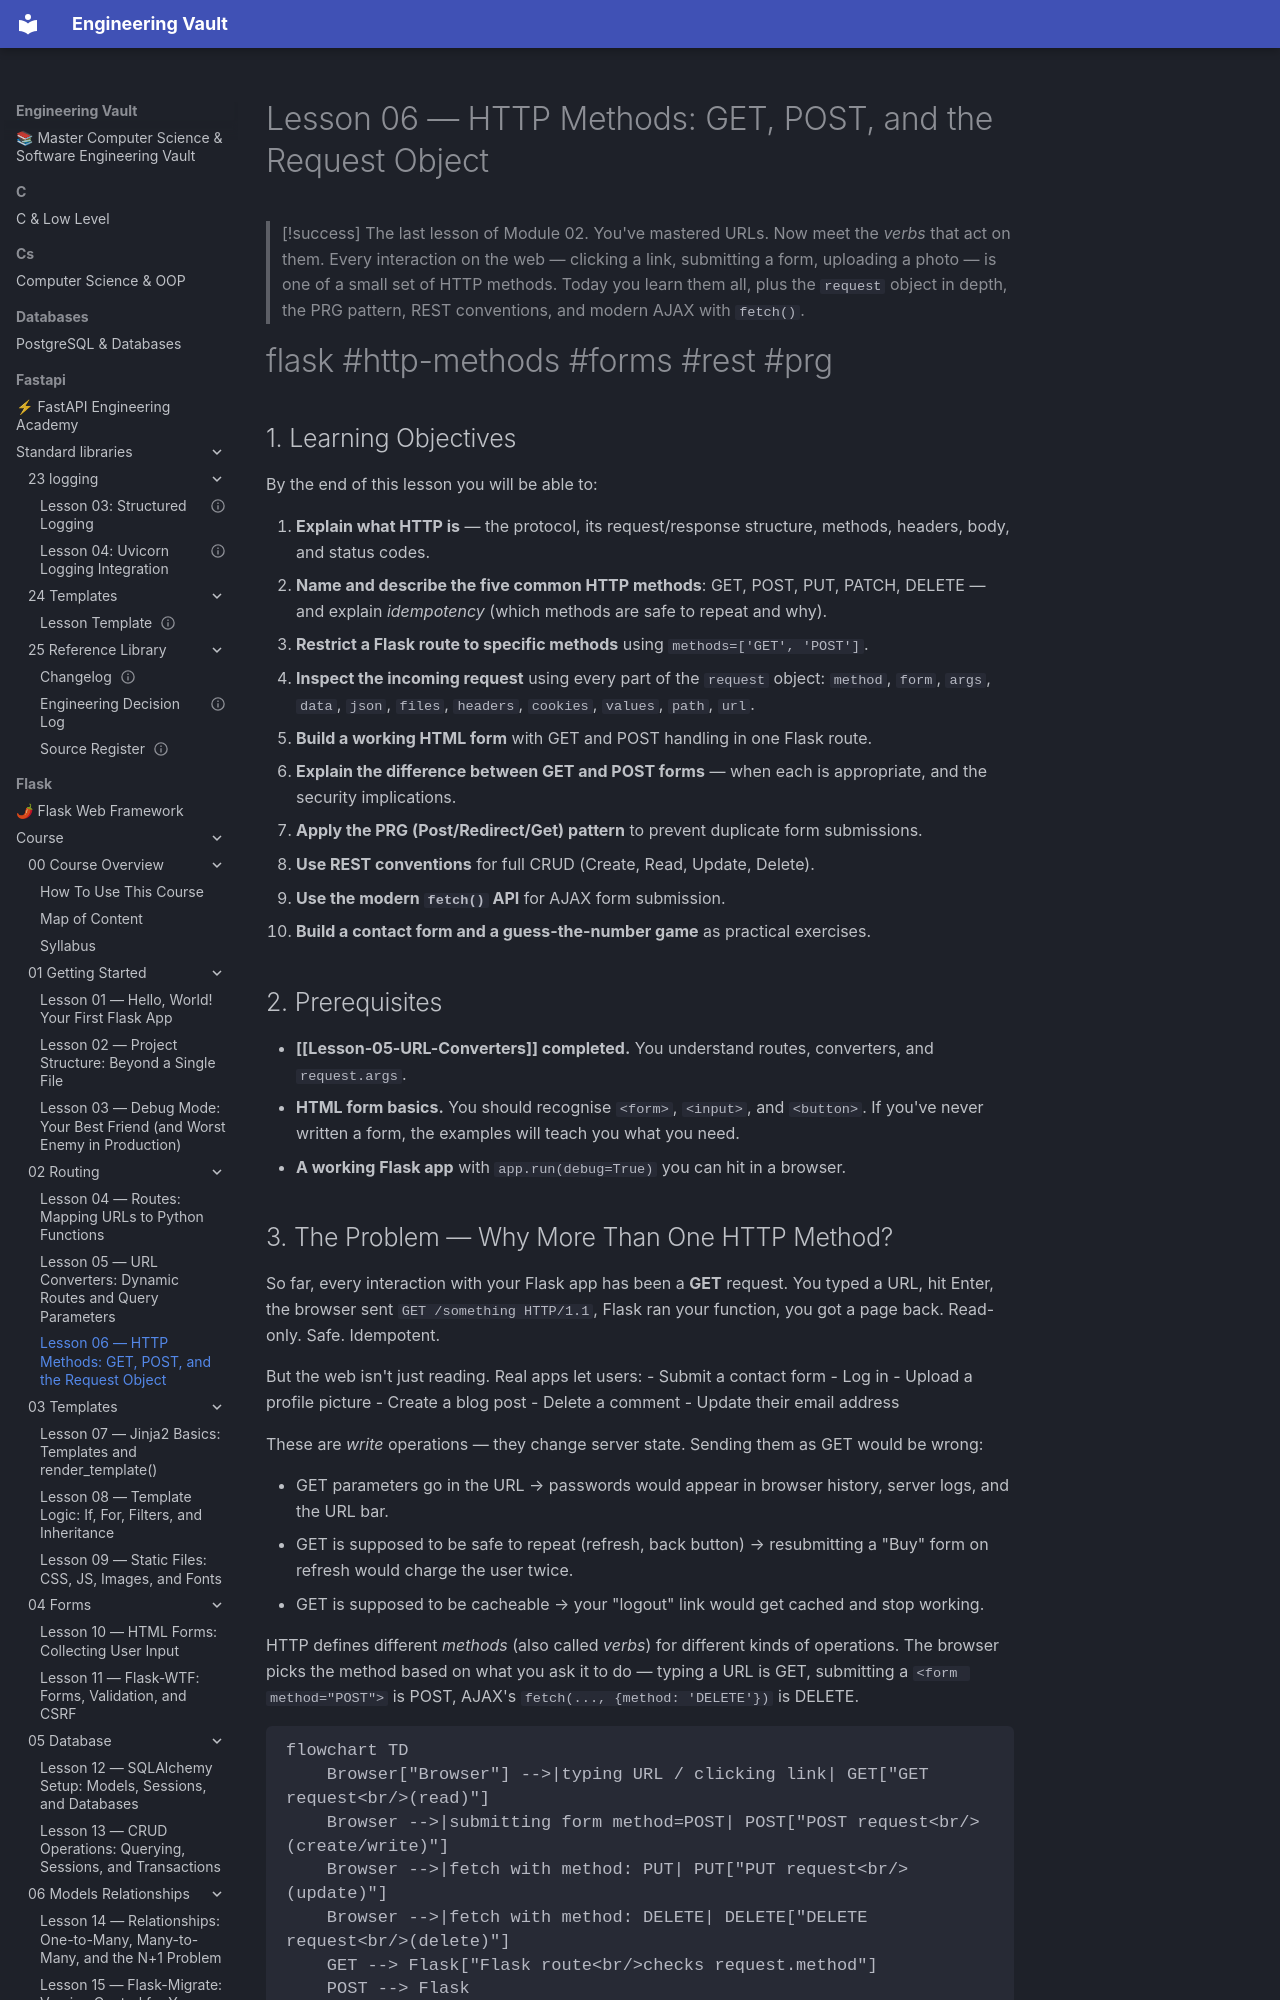

repository: Saff9/engineering-vault · page: flask/course/02-Routing/Lesson-06-HTTP-Methods/index.html · generator: mkdocs

---
title: "Lesson 06 — HTTP Methods: GET, POST, and the Request Object"
module: 02-Routing
lesson_number: 6
estimated_time: "75–90 minutes"
difficulty: beginner-intermediate
prerequisites:
  - "Completed [[Lesson-04-Routes]] and [[Lesson-05-URL-Converters]]"
  - "Familiar with HTML form basics (or willing to copy-paste the examples)"
tags:
  - flask
  - http-methods
  - get-post
  - request-object
  - forms
  - rest
  - prg
  - fetch-api
  - lesson
related_lessons:
  - "[[Lesson-05-URL-Converters]]"
  - "[[Lesson-07-Jinja2-Basics]]"
  - "[[Lesson-10-HTML-Forms]]"
  - "[[Lesson-19-Building-JSON-API]]"
---

# Lesson 06 — HTTP Methods: GET, POST, and the Request Object

> [!success] The last lesson of Module 02.
> You've mastered URLs. Now meet the *verbs* that act on them. Every interaction on the web — clicking a link, submitting a form, uploading a photo — is one of a small set of HTTP methods. Today you learn them all, plus the `request` object in depth, the PRG pattern, REST conventions, and modern AJAX with `fetch()`.

#flask #http-methods #forms #rest #prg

## 1. Learning Objectives

By the end of this lesson you will be able to:

1. **Explain what HTTP is** — the protocol, its request/response structure, methods, headers, body, and status codes.
2. **Name and describe the five common HTTP methods**: GET, POST, PUT, PATCH, DELETE — and explain *idempotency* (which methods are safe to repeat and why).
3. **Restrict a Flask route to specific methods** using `methods=['GET', 'POST']`.
4. **Inspect the incoming request** using every part of the `request` object: `method`, `form`, `args`, `data`, `json`, `files`, `headers`, `cookies`, `values`, `path`, `url`.
5. **Build a working HTML form** with GET and POST handling in one Flask route.
6. **Explain the difference between GET and POST forms** — when each is appropriate, and the security implications.
7. **Apply the PRG (Post/Redirect/Get) pattern** to prevent duplicate form submissions.
8. **Use REST conventions** for full CRUD (Create, Read, Update, Delete).
9. **Use the modern `fetch()` API** for AJAX form submission.
10. **Build a contact form and a guess-the-number game** as practical exercises.

## 2. Prerequisites

- **[[Lesson-05-URL-Converters]] completed.** You understand routes, converters, and `request.args`.
- **HTML form basics.** You should recognise `<form>`, `<input>`, and `<button>`. If you've never written a form, the examples will teach you what you need.
- **A working Flask app** with `app.run(debug=True)` you can hit in a browser.
